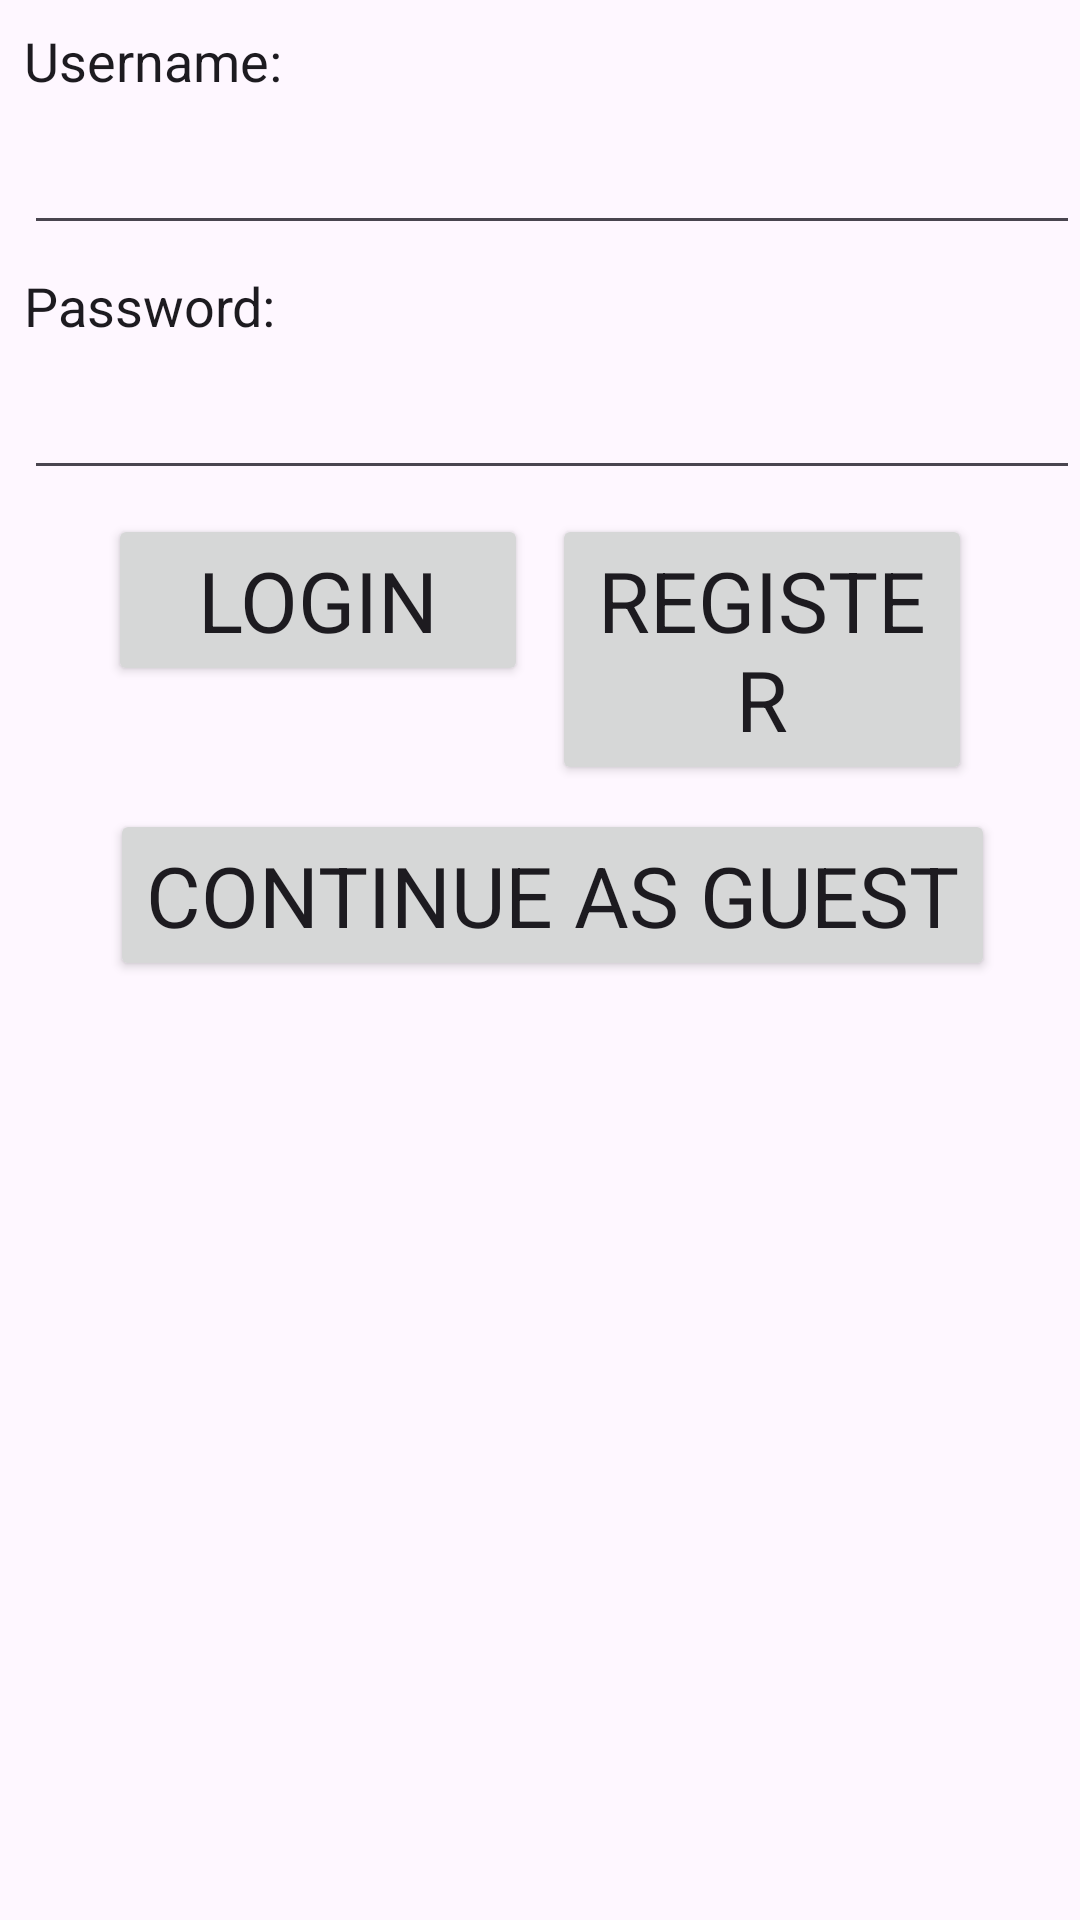

Layout XML and referenced resources for this Android screen:
<!-- AndroidManifest.xml: application theme Theme.BCS430W -->
<!-- res/layout/activity_main.xml -->
<?xml version="1.0" encoding="utf-8"?>
<androidx.constraintlayout.widget.ConstraintLayout xmlns:android="http://schemas.android.com/apk/res/android"
    xmlns:app="http://schemas.android.com/apk/res-auto"
    xmlns:tools="http://schemas.android.com/tools"
    android:layout_width="match_parent"
    android:layout_height="match_parent"
    tools:context=".MainActivity">

    <TextView
        android:id="@+id/usernameLabel"
        style="@style/Label"
        android:layout_width="wrap_content"
        android:layout_height="wrap_content"
        android:text="Username:"
        app:layout_constraintStart_toStartOf="parent"
        app:layout_constraintTop_toTopOf="parent" />

    <EditText
        android:id="@+id/usernameInput"
        style="@style/Label"
        android:layout_width="0dp"
        android:layout_height="wrap_content"
        android:ems="10"
        android:inputType="text"
        app:layout_constraintEnd_toEndOf="parent"
        app:layout_constraintStart_toStartOf="parent"
        app:layout_constraintTop_toBottomOf="@+id/usernameLabel" />

    <TextView
        android:id="@+id/passwordLabel"
        style="@style/Label"
        android:layout_width="wrap_content"
        android:layout_height="wrap_content"
        android:text="Password:"
        app:layout_constraintStart_toStartOf="parent"
        app:layout_constraintTop_toBottomOf="@+id/usernameInput" />

    <EditText
        android:id="@+id/passwordInput"
        style="@style/Label"
        android:layout_width="0dp"
        android:layout_height="wrap_content"
        android:ems="10"
        android:inputType="textPassword"
        app:layout_constraintEnd_toEndOf="parent"
        app:layout_constraintStart_toStartOf="parent"
        app:layout_constraintTop_toBottomOf="@+id/passwordLabel" />

    <LinearLayout
        android:id="@+id/linearLayout2"
        android:layout_width="match_parent"
        android:layout_height="wrap_content"
        android:orientation="horizontal"
        app:layout_constraintTop_toBottomOf="@+id/passwordInput">

        <Button
            android:id="@+id/loginButton"
            style="@style/Button"
            android:layout_width="0dp"
            android:layout_height="wrap_content"
            android:layout_marginStart="36dp"
            android:layout_weight="1"
            android:text="Login" />

        <Button
            android:id="@+id/registerButton"
            style="@style/Button"
            android:layout_width="0dp"
            android:layout_height="wrap_content"
            android:layout_marginEnd="36dp"
            android:layout_weight="1"
            android:text="Register" />
    </LinearLayout>

    <Button
        android:id="@+id/guestButton"
        style="@style/Button"
        android:layout_width="wrap_content"
        android:layout_height="wrap_content"
        android:text="Continue as Guest"
        app:layout_constraintEnd_toEndOf="parent"
        app:layout_constraintStart_toStartOf="parent"
        app:layout_constraintTop_toBottomOf="@+id/linearLayout2" />

</androidx.constraintlayout.widget.ConstraintLayout>
<!-- resources referenced by this layout -->
<resources>
  <style name="Button" parent="TextAppearance.AppCompat">
          <item name="android:layout_marginTop">8dp</item>
          <item name="android:layout_marginStart">8dp</item>
          <item name="android:textSize">28dp</item>
      </style>
  <style name="Label" parent="TextAppearance.AppCompat">
          <item name="android:layout_marginTop">8dp</item>
          <item name="android:layout_marginStart">8dp</item>
          <item name="android:textSize">18dp</item>
      </style>
  <style name="Theme.BCS430W" parent="Base.Theme.BCS430W" />
  <style name="Base.Theme.BCS430W" parent="Theme.Material3.DayNight.NoActionBar">
          
          
      </style>
</resources>
